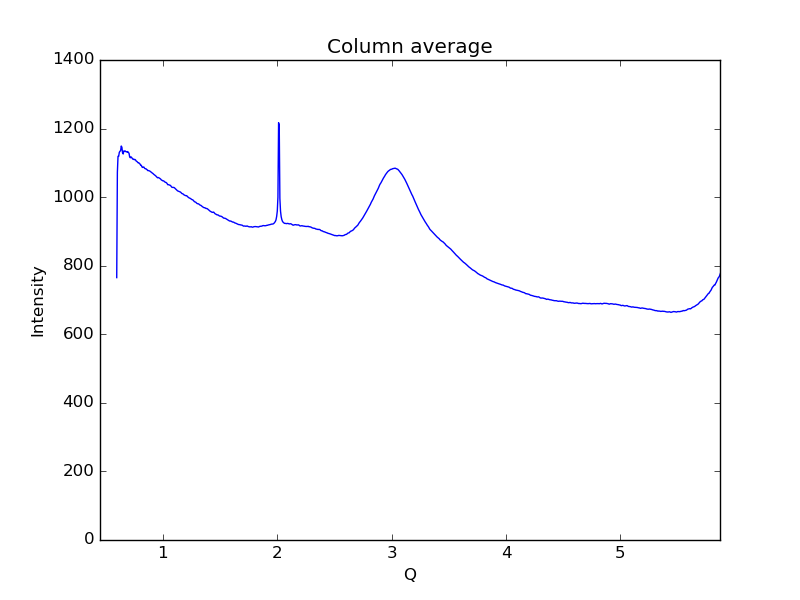

The table this chart was drawn from, first rows:
0.59621693822088684, 765.287
0.6019, 1073
0.6075, 1119
0.6132, 1119
0.6189, 1131
0.6245, 1134
0.6302, 1135
0.6358, 1149
0.6415, 1145
0.6472, 1129
0.6528, 1126
0.6585, 1135
0.6641, 1134
0.6698, 1135
0.6755, 1133
0.6811, 1133
0.6868, 1131
0.6924, 1133
0.6981, 1130
0.7038, 1128
0.7094, 1117
0.7151, 1115
0.7207, 1117
0.7264, 1116
0.7321, 1113
0.7377, 1111
0.7434, 1111
0.749, 1109
0.7547, 1110
0.7603, 1109
0.766, 1105
0.7717, 1104
0.7773, 1103
0.783, 1100
0.7886, 1100
0.7943, 1098
0.8, 1097
0.8056, 1093
0.8113, 1093
0.8169, 1088
0.8226, 1087
0.8283, 1088
0.8339, 1088
0.8396, 1084
0.8452, 1083
0.8509, 1083
0.8566, 1081
0.8622, 1080
0.8679, 1077
0.8735, 1078
0.8792, 1077
0.8849, 1076
0.8905, 1075
0.8962, 1074
0.9018, 1072
0.9075, 1070
0.9132, 1069
0.9188, 1067
0.9245, 1065
0.9301, 1064
0.9358, 1062
... 939 more rows
